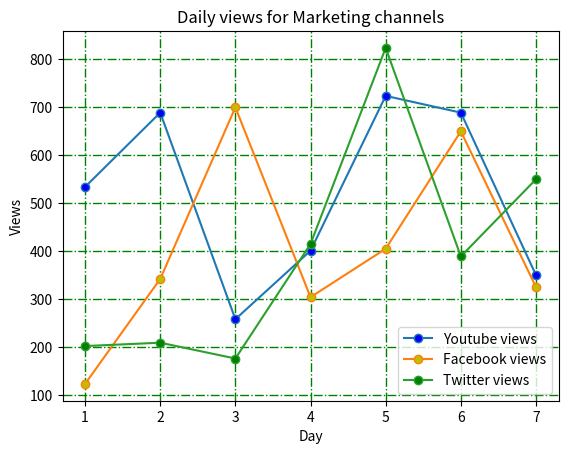

Write the Python code that produced this figure. (Note: this script raises an exception after producing the figure.)
import matplotlib.pyplot as plt 


#the veiws got on a post in last seven days on different platform
y_views = [534,689,258,401,724,689,350]
f_views = [123,342,700,304,405,650,325]
t_views = [202,209,176,415,824,389,550]
days = range(1,8)

plt.plot(days, y_views, label="Youtube views",marker='o', markerfacecolor='b')
plt.plot(days, f_views, label="Facebook views",marker='o', markerfacecolor='y')
plt.plot(days, t_views, label="Twitter views",marker='o', markerfacecolor='g')

plt.xlabel("Day")
plt.ylabel("Views")
plt.legend(loc="lower right")
plt.title("Daily views for Marketing channels")
plt.grid(True, linewidth=1, color='g', linestyle='-.')
# plt.xlim(1,5)
# plt.ylim(100, 900)
plt.savefig('/home/<user>/python/introduction_to_data_science/Matplotlibe-module-data-visulization/img1.png', dpi=500, facecolor='b')

plt.show()